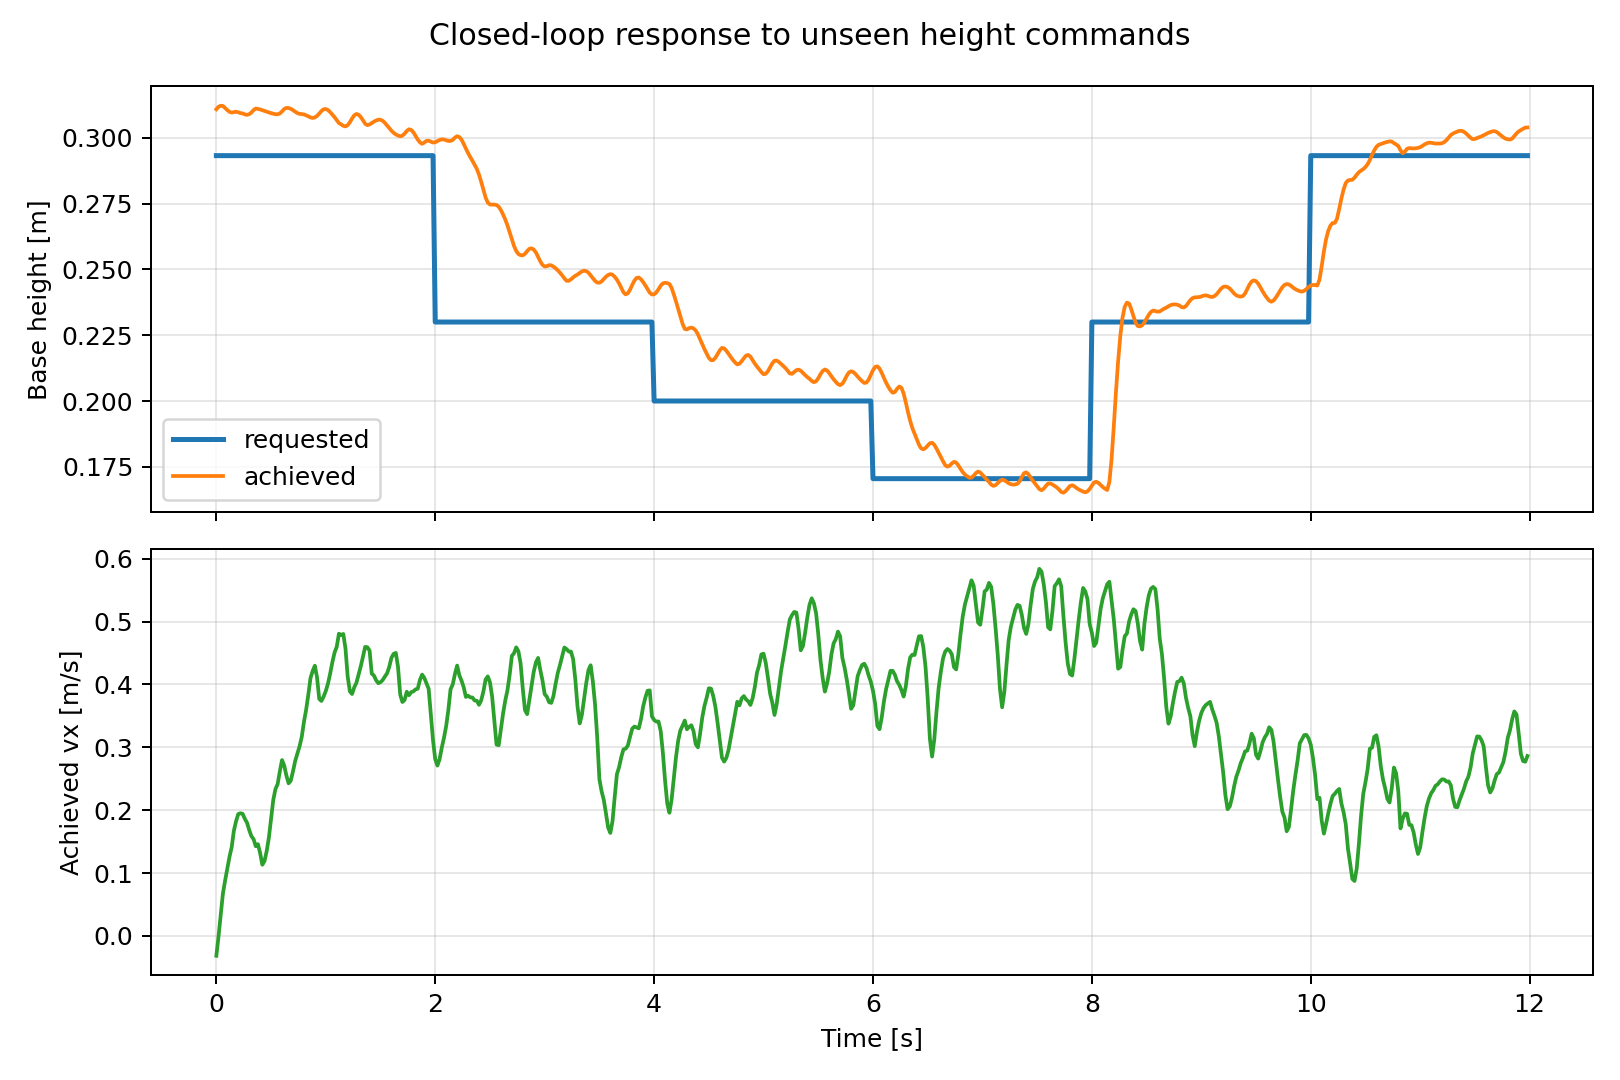

Values plotted in this chart, from the file beside it:
time_s, requested_height, achieved_height, requested_vx, achieved_vx, achieved_vy, achieved_wz, done
0.0, 0.2932, 0.3108, 0.4, -0.03155, -0.05407, -0.0008182, False
0.02, 0.2932, 0.3118, 0.4, -0.0004709, -0.05539, -0.03135, False
0.04, 0.2932, 0.3122, 0.4, 0.03407, -0.05001, 0.001103, False
0.06, 0.2932, 0.3121, 0.4, 0.06751, -0.04401, -0.001851, False
0.08, 0.2932, 0.3113, 0.4, 0.08808, -0.02023, 0.003057, False
0.1, 0.2932, 0.3105, 0.4, 0.1065, -0.006595, -0.04581, False
0.12, 0.2932, 0.3099, 0.4, 0.1258, 0.01158, -0.08924, False
0.14, 0.2932, 0.3096, 0.4, 0.141, 0.02896, -0.1845, False
0.16, 0.2932, 0.3097, 0.4, 0.1672, 0.03711, -0.1672, False
0.18, 0.2932, 0.3099, 0.4, 0.1824, 0.03576, -0.08641, False
0.2, 0.2932, 0.3097, 0.4, 0.1938, 0.03355, -0.07401, False
0.22, 0.2932, 0.3094, 0.4, 0.1951, 0.03098, -0.02241, False
0.24, 0.2932, 0.3092, 0.4, 0.1942, 0.02562, -0.04994, False
0.26, 0.2932, 0.3089, 0.4, 0.1863, 0.01888, 0.04543, False
0.28, 0.2932, 0.3087, 0.4, 0.1801, 0.01535, 0.0916, False
0.3, 0.2932, 0.3089, 0.4, 0.1686, 0.009687, 0.0596, False
0.32, 0.2932, 0.3096, 0.4, 0.1587, 0.01731, -0.01143, False
0.34, 0.2932, 0.3105, 0.4, 0.154, 0.01523, -0.02283, False
0.36, 0.2932, 0.3111, 0.4, 0.1426, 0.02541, -0.05847, False
0.38, 0.2932, 0.3109, 0.4, 0.146, 0.02823, 0.002867, False
0.4, 0.2932, 0.3107, 0.4, 0.1318, 0.03002, 0.1079, False
0.42, 0.2932, 0.3105, 0.4, 0.1132, 0.03822, 0.1789, False
0.44, 0.2932, 0.3101, 0.4, 0.1191, 0.04662, 0.1917, False
0.46, 0.2932, 0.3099, 0.4, 0.135, 0.05303, 0.1523, False
0.48, 0.2932, 0.3096, 0.4, 0.1564, 0.05325, 0.1523, False
0.5, 0.2932, 0.3093, 0.4, 0.1862, 0.05482, 0.1231, False
0.52, 0.2932, 0.3091, 0.4, 0.2162, 0.05253, 0.1362, False
0.54, 0.2932, 0.3089, 0.4, 0.2336, 0.04689, 0.07646, False
0.56, 0.2932, 0.3089, 0.4, 0.2416, 0.02935, 0.06821, False
0.58, 0.2932, 0.3092, 0.4, 0.2618, 0.001266, 0.04607, False
0.6, 0.2932, 0.31, 0.4, 0.2797, -0.03269, -0.155, False
0.62, 0.2932, 0.3109, 0.4, 0.271, -0.06275, -0.3453, False
0.64, 0.2932, 0.3113, 0.4, 0.2552, -0.06168, -0.3391, False
0.66, 0.2932, 0.3113, 0.4, 0.2427, -0.05667, -0.1996, False
0.68, 0.2932, 0.311, 0.4, 0.2469, -0.0456, -0.1115, False
0.7, 0.2932, 0.3105, 0.4, 0.2616, -0.03315, -0.04235, False
0.72, 0.2932, 0.3099, 0.4, 0.278, -0.01831, -0.02909, False
0.74, 0.2932, 0.3094, 0.4, 0.2895, -0.008954, -0.01718, False
0.76, 0.2932, 0.3091, 0.4, 0.3015, -0.002709, 0.01751, False
0.78, 0.2932, 0.309, 0.4, 0.3162, 0.0009569, 0.07788, False
0.8, 0.2932, 0.3089, 0.4, 0.34, 0.003304, 0.03702, False
0.82, 0.2932, 0.3085, 0.4, 0.3594, 0.003956, 0.02764, False
0.84, 0.2932, 0.3081, 0.4, 0.3832, 0.006171, -0.01323, False
0.86, 0.2932, 0.3077, 0.4, 0.4098, 0.01046, -0.03315, False
0.88, 0.2932, 0.3075, 0.4, 0.4214, 0.02742, -0.05402, False
0.9, 0.2932, 0.3077, 0.4, 0.4298, 0.0416, 0.06908, False
0.92, 0.2932, 0.3083, 0.4, 0.4111, 0.04538, 0.2336, False
0.94, 0.2932, 0.3092, 0.4, 0.377, 0.04162, 0.2391, False
0.96, 0.2932, 0.3102, 0.4, 0.3737, 0.03064, 0.1937, False
0.98, 0.2932, 0.3108, 0.4, 0.3807, 0.02336, 0.1447, False
1.0, 0.2932, 0.3109, 0.4, 0.3895, 0.0192, 0.08372, False
1.02, 0.2932, 0.3105, 0.4, 0.4013, 0.01685, 0.08533, False
1.04, 0.2932, 0.3097, 0.4, 0.4173, 0.01268, 0.09742, False
1.06, 0.2932, 0.3088, 0.4, 0.4353, 0.01007, 0.09395, False
1.08, 0.2932, 0.3078, 0.4, 0.4506, 0.01923, 0.06239, False
1.1, 0.2932, 0.3067, 0.4, 0.4598, 0.03382, 0.004068, False
1.12, 0.2932, 0.3056, 0.4, 0.4807, 0.03261, 0.08202, False
1.14, 0.2932, 0.3051, 0.4, 0.4787, 0.01834, 0.1342, False
1.16, 0.2932, 0.3045, 0.4, 0.4802, 0.007312, 0.08304, False
1.18, 0.2932, 0.3043, 0.4, 0.4569, -0.01445, -0.04656, False
... 540 more rows
